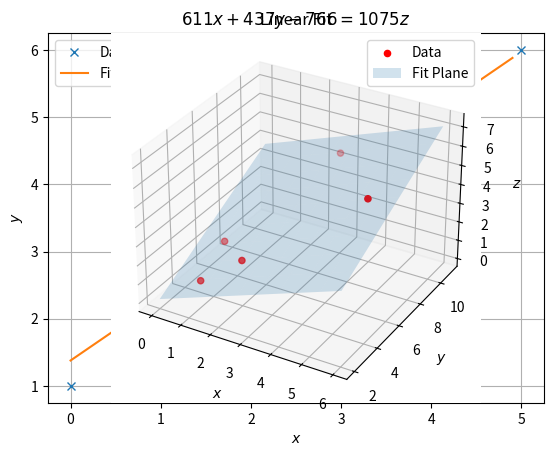
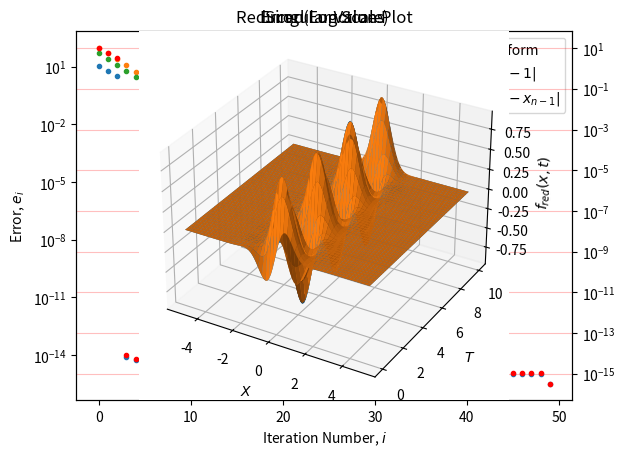

Write the Python code that produced these figures, in order. (Note: this script raises an exception after producing the figures.)
#!/usr/bin/env python
# coding: utf-8

# # Problem Set 6

# ## Problem 1

# Given the data:
# 
# | | | | | |
# |---|---|---|---|---|
# | $x_i$ | 0 | 1 | 2 | 3 | 5
# | $y_i$ | 1 | 3 | 3 | 4 | 6
# 
# **(a)** Find the best linear fit by solving the $2 \times 2$ normal system by hand $A^T Au = A^T b$, with $A = \begin{bmatrix}x^T & 1\end{bmatrix}$ and $b = y^T$. Plot the data and the fit.  
# 
# **(b)** Calculate the Moore-Penrose pseudo-inverse $A^+$ of $A$ directly from its definition.  
# 
# **(c)** Write down the SVD of $A^+$.  
# 
# **(d)** What is the error $e$ of the approximation and its 2-norm?

# ### Solution
# 
# #### (a)
# 
# Firstly, let's construct the normal equation:
# 
# $$
# x = 
# \begin{bmatrix}
# 0\\1\\2\\3\\5
# \end{bmatrix}
# ,\hspace{3mm}
# 
# y =
# \begin{bmatrix}
# 1\\3\\3\\4\\6
# \end{bmatrix}
# ,
# \hspace{3mm}
# 
# A = 
# \begin{bmatrix}
# 0 & 1\\
# 1 & 1\\
# 2 & 1\\
# 3 & 1\\
# 5 & 1
# \end{bmatrix}
# ,
# \hspace{3mm}
# A^TA =
# \begin{bmatrix}
# 14 & 6\\
# 6 & 4
# \end{bmatrix}
# $$

# Now we can write that
# 
# $$
# \begin{bmatrix}
# 39 & 11\\
# 11 & 5
# \end{bmatrix} u =
# \begin{bmatrix}0 & 1 & 2 & 3 & 5\\1 & 1 & 1 & 1 & 1\end{bmatrix} y
# =
# \begin{bmatrix}0 & 1 & 2 & 3 & 5\\1 & 1 & 1 & 1 & 1\end{bmatrix}
# \begin{bmatrix}
# 1\\3\\3\\4\\6
# \end{bmatrix}
# =
# \begin{bmatrix}51 \\ 17 \end{bmatrix}.
# $$

# Then we solve the system of linear equations for $u$ ($a$ and $d$):
# 
# $$
# \begin{cases}
# 39a + 11d = 51\\
# 11a + 5d = 17
# \end{cases}
# $$
# 
# We see that $det(A^TA) = 74 \neq 0$, thus, we have a single solution:
# 
# $$
# u = 
# \begin{bmatrix}
# 34/37\\
# 51/37
# \end{bmatrix},
# $$
# 
# and the best linear fit would be
# 
# $$
# \hat{y} = au = \begin{bmatrix}x & 1 \end{bmatrix} \begin{bmatrix} 34/37 \\ 51/37 \end{bmatrix} = \frac{1}{37}(34x + 51)
# $$

# In[1]:


import numpy as np
import matplotlib.pyplot as plt
get_ipython().run_line_magic('config', "InlineBackend.figure_format = 'svg'")

a = 34
d = 51

x1 = [0, 1, 2, 3, 5]
y1 = [1, 3, 3, 4, 6]

x = np.arange(0, 5, 0.1)
y = 1/37*(a*x + d)

plt.plot(x1, y1, lw=0, marker='x')
plt.plot(x, y)
plt.legend(('Data', 'Fit'))
plt.title('Linear Fit')
plt.xlabel('$x$')
plt.ylabel('$y$')
plt.grid()


# #### (b)
# 
# The definition of Moore-Penrose pseudo-inverse is as follows:
# 
# $$
# A^+ = (A^TA)^{-1}A^T
# $$
# 
# Let's perform some calculations:

# In[2]:


import sympy as sp
import numpy as np

x = sp.Matrix([0, 1, 2, 3, 5])
y = sp.Matrix([1, 3, 3, 4, 6])

ones = sp.ones(5, 1)
A = x.row_join(ones)

Aplus = (A.T * A).inv() * A.T
Aplus_disp = sp.MatMul(sp.gcd(tuple(Aplus)), Aplus / sp.gcd(tuple(Aplus)), evaluate=False)
Aplus_disp


# This is our Moore-Penrose pseudo-inverse $A^+$.
# 
# #### (c)
# 
# Now let's find SVD of $A^+$:

# In[3]:


svd = Aplus.singular_value_decomposition()


# Here we get $U$:

# In[4]:


svd[0].evalf()


# $\Sigma$:

# In[5]:


svd[1].evalf()


# $V$:

# In[6]:


svd[2].evalf()


# #### (d)
# 
# To find the error vector, we simply substract the fit vector from the data vector:

# In[7]:


a, d = sp.symbols('a, d')

u = sp.Matrix([a, d])

subs = sp.solve(A.T*A*u - A.T*y)

yhat = A*u.subs(subs)

e = y - yhat
e_disp = sp.MatMul(sp.gcd(tuple(e)), e / sp.gcd(tuple(e)))
e_disp


# And $||e||_2$ is:

# In[8]:


e.norm()


# ## Problem 2
# 
# Find the best plane in $\mathbb{R}^3$, in the least-square sense, through the data given in the table:
# 
# | | | | | | |
# |---|---|---|---|---|---|
# |$x_i$|1|1|2|3|5|
# |$y_i$|5|3|4|10|7|
# |$z_i$|2|1|2|5|5|
# 
# What is the error vector and its norm?

# ## Solution
# 
# The plane equation looks as follows:
# 
# $$
# ax + by + cz + d = 0
# $$
# 
# In our case, this equation will define the form of the fit:
# 
# $$
# ax + by + d = -cz
# $$
# 
# Or, in matrix form:
# 
# $$
# \begin{bmatrix}
# x & y & 1
# \end{bmatrix}
# \begin{bmatrix}
# a \\
# b \\
# d
# \end{bmatrix}
# =
# -c
# \begin{bmatrix}
# \hat{z}
# \end{bmatrix},
# $$
# 
# where $x$, $y$ are the argument vectors and $\hat{z}$ is a fit vector.

# The matrix $A$ and the vector $u$ should look like this:
# 
# $$
# A = 
# \begin{bmatrix}1 & 5 & 1\\1 & 3 & 1\\2 & 4 & 1\\3 & 10 & 1\\5 & 7 & 1\end{bmatrix}, \hspace{3mm}
# u = 
# \begin{bmatrix}
# a\\
# b\\
# d
# \end{bmatrix}
# $$
# 
# and the normal equation takes the form of:
# 
# $$
# A^TAu = -cA^Tz
# $$

#  Thus, we can find the pseudo-inverse $(A^TA)^{-1}A^T$ and multiply from right side both sides of the equation to instantly find $u$.

# ```{note}
# We should move the coefficient $c$ to the left and put it into the vector $u$:
# 
# $$
# A^TA\hat{u} = A^Tz; \\
# u = 
# \begin{bmatrix}
# a/c\\
# b/c\\
# 1/c
# \end{bmatrix}.
# $$
# 
# Then we name the new coefficients $\hat{a}, \hat{b}, \hat{d} = -a/c, -b/c, -d/c$ respectively and call it a day!
# ```

# In[9]:


x = sp.Matrix([1, 1, 2, 3, 5])
y = sp.Matrix([5, 3, 4, 10, 7])
z = sp.Matrix([2, 1, 2, 5, 5])

ones = sp.ones(5, 1)

A = x.row_join(y.row_join(ones))

A.pinv() #(A.T * A)^(-1) * A^T

u = A.pinv()*z
u = (A.T*A).inv()*A.T*z
u


# Although we omitted the coefficient $c$, the result beautifullty transforms to 
# 
# $$
# 611x + 437y + -776 = 1075z
# $$
# 
# Let's plot the result:

# In[10]:


get_ipython().run_line_magic('config', "InlineBackend.figure_format = 'svg'")

x = list(x)
y = list(y)
z = list(z)

X = np.linspace(0, 6, 10)
Y = np.linspace(2, 11, 10)

X, Y = np.meshgrid(X, Y)

u = np.array(u)

Z = X*u[0] + Y*u[1] + u[2]
Z = np.array(Z, dtype=np.float64)


ax = plt.subplot(projection='3d')
ax.scatter(x, y, z, color='red', label='Data')
s = ax.plot_surface(X, Y, Z, alpha=0.2, label='Fit Plane')
s._facecolors2d = s._facecolor3d
s._edgecolors2d = s._edgecolor3d
ax.legend()
ax.set_title('$611x + 437y -766 = 1075z$')
ax.set_xlabel('$x$')
ax.set_ylabel('$y$')
tmp = ax.set_zlabel('$z$')


# ```{warning}
# Nice!
# ```
# 
# The error vector is found by subtracting the vector $\hat{z}$ from $z$:
# 
# $$
# e = Au - z =
# $$

# In[11]:


x = sp.Matrix(x)
y = sp.Matrix(y)
z = sp.Matrix(z)
u = sp.Matrix(u)
A = x.row_join(y.row_join(sp.ones(5, 1)))

zhat = A*u
e = z-zhat
e_disp = sp.MatMul(sp.gcd(list(e)), e/sp.gcd(list(e)))
e_disp


# And the error norm is

# In[12]:


e.norm()


# or

# In[13]:


e.norm().evalf()


# ## Problem 3
# 
# Determine the dominant nodes in the function $f$ of space $x$ and time $t$:
# 
# $$
# f(x, t) = e^{-x^2} \sin{(x + 3t)} \cos{(x - t)},
# $$
# 
# considering the interval $x \in [-5, 5], t \in [0, 10]$.
# 
# **(a)** Plot the singular values in uniform as well as semilog scales. 
# 
# **(b)** Plot the solution in the $x-t$ plane over the given interval. 
# 
# **(c)** How much "energy" of the solution is contained in mode $1$ and in modes $1 + 2$?  
# 
# **(d)** Split the first two columns of $U$ and $V$ in the SVD of matrix $F$ obtained by calculating $f(x, t)$ over a grid with $100$ points in $x$ and $50$ points in $t$. Explain their meaning.

# ### Solution
# 
# #### (a)
# 
# Let's perform the discretization and construct the matrix $F$:

# In[14]:


X = np.linspace(-5, 5, 100)
T = np.linspace(0, 10, 50)

X, T = np.meshgrid(X, T)

f = lambda x, t: np.exp(-np.power(x, 2)) * np.sin(x + 3*t) * np.cos(x - t)

F = f(X, T)
np_svd = np.linalg.svd(F)

print('Singular Values:')
print(np_svd[1])


# In[15]:


fig, ax = plt.subplots(1, 1)
uniform = ax.plot(np_svd[1], label='Uniform', lw=0, marker='.')

ax2 = ax.twinx()

ax2.set_yscale('log')
semilog = ax2.plot(np_svd[1], color='red', label='Semilog', lw=0, marker='.')
lines = uniform + semilog
labels = [l.get_label() for l in lines]
ax.legend(lines, labels)

plt.title('Singular Values')
ax.set_xlabel('$i$')
ax.set_ylabel('$\sigma_i$')
ax.grid(color='blue', alpha = 0.25)
ax2.grid(color='red', alpha = 0.25)


# #### (b) 
# 
# If by "solution" we understand the function itself, then the plot is down below:

# In[16]:


ax3 = plt.subplot(projection='3d')
ax3.plot_surface(X, T, F)
ax3.set_title('Function Plot')
ax3.set_xlabel('$X$')
ax3.set_ylabel('$T$')
ax3.set_zlabel('$f(x, t)$')


# #### (c)
# 
# By the "energy" we understand the term $E_i = \frac{\sigma_i}{\sum\limits_{k=1}^{n}{\sigma_k}}$. By the "energy" of $k$ we understand the "energy" of $k^{th}$ expansion: $E_k = \frac{\sum\limits_{i=1}^{k}{\sigma_i}}{\sum\limits_{i=1}^{n}{\sigma_i}}$.
# 
# So,

# In[17]:


sigmas = np_svd[1]

e1 = np.max(sigmas) / np.sum(sigmas)
e12 = np.sum(sigmas[0:2]) / np.sum(sigmas) #from numpy the sigmas come sorted already

print('E1: {}'.format(e1))
print('E12: {}'.format(e12))


# #### (d)
# When we SVD the matrix $F$, obtained as a discretized calculation of $f(x, t)$ over a meshgrid $(X, T)$, we get the $U$ and $V$ matrices containing the left and right singular vectors. These vectors are the components of the function factorization corresponding to their singular values. The first two columns of $U$ and $V$ will correspond to the first two largest singular values, thus, these "vectors" will carry the most "energetic" part of the function. In other words, when we reduce the information, such a reduction will preserve the most valuable information.

# In[18]:


U, S, V = np_svd
U_red = U[:, 0:2]
V_red = V.T[:, 0:2]
S_red = S[0:2]

F_red = np.dot(U_red, np.dot(np.diag(S_red), V_red.T))

ax4 = plt.subplot(projection='3d')
ax4.plot_surface(X, T, F_red)
ax4.set_title('Reduced Function Plot')
ax4.set_xlabel('$X$')
ax4.set_ylabel('$T$')
ax4.set_zlabel('$f_{red}(x, t)$')


# As we can see, we preserved the most valuable information from the function as it barely differs from the plot of the "full" function.

# ## Problem 4
# 
# To find a root of $f(x) = 0$, Newton's method tells to start with some initial guess $x_0$ and then to iterate following the scheme: $x_{n+1} = x_{n} - f(x_n) / f'(x_n)$.
# 
# **(a)** Use this method to find the root $x = 1$ of $f(x) = x^2 - 1$.  
# 
# **(b)** What is the range of initial conditions $x_0$ that give convergence to $x = 1$?  
# 
# **(c)** How fast do the iterations converge? Plot the error $e_n = |x_n - 1|$ as a function of $n$ (maybe, in log scale).

# ### Solution
# 
# #### (a, b, c)
# 
# Okay...

# In[19]:


x = sp.symbols('x')
f = sp.Function('f')

f = f(x)
f = x**2 - 1
f_dif = f.diff(x)



n = 50 #1000 steps
errors = np.zeros(n)
deltax = np.zeros(n)
x_prev = 100 #x_0
for i in range(n):
    errors[i] = np.abs(x_prev - 1) #we know the root is x_r = 1
    xn = x_prev - f.subs({x: x_prev}).evalf() / f_dif.subs({x: x_prev}).evalf()
    deltax[i] = np.abs((xn - x_prev))
    if (x_prev == xn):
        break
    else:
        x_prev = xn
    max_i = i

ax5 = plt.subplot()
ax5.set_yscale('log')
#ax5.set_xscale('log')
ax5.plot(np.arange(max_i), errors[:max_i], marker='.', lw = 0, label='$|x_n - 1|$')
ax5.set_title('Error (Log Scale)')
ax5.set_xlabel('Iteration Number, $i$')
ax5.set_ylabel('Error, $e_i$')
ax5.plot(np.arange(max_i), deltax[:max_i], marker='.', lw = 0, label='$|x_n - x_{n-1}|$')
ax5.grid()
ax5.legend()


# The root of the equation we obtain throuth iteration method is:

# In[20]:


xn


# The error is so low that python interprets this number as a strict $x = 1$, which is nice.

# This function has continuous derivatives $f'_x$ and $f''_{xx}$. The function definition scope is $x \in \mathbb{R}$, so the method will give the convergence to any of the roots at any arbitrary $x_0 \in \mathbb{R} \backslash 0$. For it to converge to $x = 1$, we have to start from $x > 0$. Oppositely, if we want to converge to $x' = -1$, we have to start from $x_0 < 0$. The point $x_0 = 0$ leads to $x_1 = \infty$, it is a critical point.
# 
# For more detailed information on convergence conditions we should refer to Kantorovich theorem.
# 
# The method gives quadratic convergence. However, this may vary from function to function, as some features change (e.g. $f''(x_{root}) = 0$ or $\nexists$).
# 
# ```{note}
# When we don't know the real root, is is better to plot the error $|x_n - x_{n-1}|$ to see if the found value converges to some finite value. This is plotted on the graph as an orange line.
# ```

# ## Problem 5
# 
# Now apply the same Newton iterations as in the previous problem to the equation $f(x) = x^2 + 1 = 0$. Clearly, this equation has no real roots.
# 
# **(a)** The question is: What do the iterations do? Do they converge to anything?  
# 
# **(b)** How does the behaviour of the iterations depend on the initial point $x_0$?  
# 
# **(c)** What if you start the iterations in the complex plane? Can you get the convergence to the actual roots $\pm i$ of the equation? What are the domains of attraction of the roots?
# 

# ### Solution
# 

# In[21]:


x = sp.symbols('x')
f = sp.Function('f')
f = x ** 2 + 1
f_dif = f.diff(x)
x0 = 200
n = 1000

def iter(x_prev, f, n):
    iters_ = np.zeros(n, dtype=np.object)
    for i in range(n):
        max_i = i
        iters_[i] = x_prev
        subs = {x: x_prev}
        xn = x_prev - f.subs(subs).evalf() / f_dif.subs(subs).evalf()
        if (xn.is_infinite):
            print('Divergence at step {} with initial x = {}'.format(i, iters_[0]))
            break
        else:
            x_prev = xn.evalf()
    return x_prev, max_i, iters_
        
fig, (ax1, ax2) = plt.subplots(1, 2)


x_r, max_i, iters = iter(x0, f, 100)
ax1.plot(np.arange(max_i), iters[:max_i])
ax1.set_title('100 iterations')
ax1.set_xlabel('Number of iteration $i$')
ax1.set_ylabel('$x_i$')
ax1.grid()

x_r, max_i, iters = iter(x0, f, 1000)
ax2.plot(np.arange(max_i), iters[:max_i])
ax2.set_title('1000 iterations')
ax2.set_xlabel('Number of iteration $i$')
ax2.set_ylabel('$x_i$')
ax2.grid()


fig.set_size_inches(10, 5)


# #### (a)
# 
# It is clear that there would be no convergence: due to the form of the graph, we will approach the lowest point of the function $f(0) = 1$, from which the next iteration will shoot to either of two infinities (plus or minus) because the $f'(x)$ term will be almost zero, thus, the fraction will be almost $\infty$. So, as we se, the iteratinos tend to $x = 0$, then shoot, or diverge, then tend back to zero again.
# 
# 
# #### (b)
# 
# If we take the initial point $x_{0} = 0$, we will instantly get the infinity as the next approximation. As we go further from the global minimum, we will just need more iterations to get close to $0$, where the scenario described in **(a)** will come into play. Let's demostrate this on plot:
# 

# In[22]:


n = 100
iters = np.zeros(n)
x0 = np.array([-1000, -500, -50, -20, -5, -1, -0.1, 0])*(-1)
x_r = []
max_i = []
iters = []
for x1 in x0:
    a, b, it = iter(x1, f, n)
    x_r.append(a)
    max_i.append(b)
    iters.append(it)

fig, (ax1, ax2) = plt.subplots(1, 2)
for i in range(len(x0)):
    ax1.plot(np.arange(max_i[i]), iters[i][:max_i[i]], label='$x_0 = {}$'.format(x0[i]))

fig.suptitle('Behaviour of the iterations wrt different $x_0$')
ax1.legend()
ax1.set_xlabel('Number of iteration $i$')
ax1.set_ylabel('$x_i$')
ax1.grid()

n = 10
iters = np.zeros(n)
x0 = np.array([-1000, -500, -50, -20, -5, -1, -0.1, 0])*(-1)
x_r = []
max_i = []
iters = []
for x1 in x0:
    a, b, it = iter(x1, f, n)
    x_r.append(a)
    max_i.append(b)
    iters.append(it)

for i in range(len(x0)):
    ax2.plot(np.arange(max_i[i]), iters[i][:max_i[i]], label='$x_0 = {}$'.format(x0[i]))

fig.set_size_inches(10, 5)
ax2.set_yscale('log')
ax2.legend(loc=0)
ax2.set_xlabel('Number of iteration $i$')
ax2.set_ylabel('$x_i$')
ax2.grid()


# 
# 
# #### (c)
# 
# Let us move to the complex plane: $x = a + bi$

# In[23]:


#x = a + bi
x = sp.symbols('x')
f = x**2 + 1
f_dif = f.diff(x)

a0 = np.arange(-5, 5, 0.05)
b0 = np.arange(-5, 5, 0.05)
a0, b0 = np.meshgrid(a0, b0)
x0 = a0 + b0*1j

def compl_iter(a, b, n):
    
    def f(x): return x**2 + 1
    def df(x): return 2*x
    
    x_prev = a + b*1j

    for i in range(n):
        x = x_prev - f(x_prev) / df(x_prev)
        x_prev = x


        #print(np.max(x))

    return x_prev

Z = compl_iter(a0, b0, 100)

ax = plt.subplot(projection='3d')
ax.plot_surface(a0, b0, np.imag(Z))

ax.set_title('Domain of convergence')
ax.set_zlabel('Converges to, $*i$')
ax.set_xlabel('Real part of $x_0$, $a$')
ax.set_ylabel('Img part of $x_0$, $b$ $\\times i$')


# So the domains of attraction are:
# 
# $$
# \begin{cases}
# a \in \mathbb{R}, b > 0 \Rightarrow x_{root} = i,\\
# a \in \mathbb{R}, b < 0 \Rightarrow x_{root} = -i,\\
# b = 0 \Rightarrow divergence,
# \end{cases}
# $$
# 
# where $a + bi = x_0$.
# 

# ## Problem 6
# 
# Consider the function $f = 2x^2 + 2xy + y^2 - x - 2y$.
# 
# **(a)** Find its minimum analytically by representing $f$ as $\frac{1}{2}u^TAu - b^Tu$. Plot the function together with its contour levels using, for example, **surfc** function in Matlab.  
# 
# **(b)** Now find the minimum using the gradient descent. Determine the step $\tau$ in the descent method.  
# 
# **(c)** Starting with $(x_o, y_o) = (0, 4)$, calculate the first two steps of the gradient explicitly and indicate on a single plot both the positions and the gradient vectors at those positions. Also plot the level curves of $f$ going through these points.  
# 
# **(d)** Implement the descent algorithm in Matlab or Python and starting with the same initial conditio as in **(c)** find the minimum within a tolerance of $tol = 10^{-6}$. how many iterations does it take to reach the minimum? 

# ### Solution
# 
# #### (a)
# 
# $$
# f = \frac{1}{2}u^TAu - b^Tu;\\
# \hspace{3mm}\\
# u = 
# \begin{bmatrix}
# x \\
# y
# \end{bmatrix}
# ,\hspace{3mm}
# A =
# \begin{bmatrix}
# 4 & 2\\
# 2 & 2
# \end{bmatrix}
# ,\hspace{3mm}
# b = 
# \begin{bmatrix}
# 1 \\
# 2
# \end{bmatrix}
# $$
# 
# Let us differentiate the function:

# In[24]:


x, y = sp.symbols('x, y')

u = sp.Matrix([x, y])
A = sp.Matrix([[4, 2], [2, 2]])
b = sp.Matrix([1, 2])

s = (u.T*A*u*1/2 - b.T*u)
ss = s[0].expand()
ss

df = sp.Matrix([ss.diff(x), ss.diff(y)])


# $$
# 
# \begin{bmatrix}
# df/dx \\
# df/dy 
# \end{bmatrix}
# =
# \begin{bmatrix}4 x + 2 y - 1\\
# 2 x + 2 y - 2
# \end{bmatrix}
# 
# $$
# 
# 
# 
# $\begin{bmatrix} -1/2 & 3/2 \end{bmatrix}$ is an extremum. Let's define if it is a minimum or maximum:

# In[25]:


d2fxx = df[0].diff(x)
d2fxy = df[0].diff(y)
d2fyy = df[1].diff(y)

d2f = sp.Matrix([
    [d2fxx, d2fxy],
    [d2fxy, d2fxx]
])

d2f


# This is the matrix of $d^2f$. If it is positive-definite, then we are at the minimum.

# In[26]:


d2f.det()


# It obviously is. Moreover, as we can see, the second differential of $f$ is constant and doesn't depend on $x$ and $y$.
# 
# So, our minimum is
# 
# $$
# \begin{bmatrix}
# x\\
# y
# \end{bmatrix}_{min}
# =
# \begin{bmatrix}
# -1/2\\
# 3/2
# \end{bmatrix}
# $$
# 
# Let's plot-a-lot:

# In[27]:


X = Y = np.arange(-10, 10, 0.1)
X, Y = np.meshgrid(X, Y)

F = 2*X**2 + 2*X*Y + Y**2 - X - 2*Y

ax1 = plt.subplot(121, projection='3d')
ax2 = plt.subplot(122)

plt.tight_layout()

ax1.plot_surface(X, Y, F, alpha = 0.5)

for i in range(0, len(X), 10):
    ax1.plot(X[i], Y[i], F[i], )
    ax2.plot(X[i], Y[i], F[i], alpha=1 - i/len(X))

ax1.set_title('Function 3D plot')
ax1.set_xlabel('$x$')
ax1.set_ylabel('$y$')
ax1.set_zlabel('$f(x, y)$')

ax2.set_title('Contour levels')
ax2.set_xlabel('$x$')
ax2.set_ylabel('$y$')
ax2.grid()
plt.gcf().set_size_inches(7.5, 4)


# Yes, I know, that the second plot is not the function level curves, but I wasn't able to do it easily in **Python**. If necessary, I will provide a self-written function for plotting.

# #### (b)
# 
# To the code-a-loo!

# In[28]:


def func(p):
    x = p[0]
    y = p[1]
    #guess what it returns =)
    return 2*x**2 + 2*x*y + y**2 - x - 2*y

def grad(p, tau, func):
    #returns the antigradient multiplied by tau
    x = p[0]
    y = p[1]

    dfdx = 4*x + 2*y - 1
    dfdy = 2*x + 2*y - 2

    dir = np.array([dfdx, dfdy])
    norm = np.linalg.norm(dir)
    dir = dir/norm

    return dir*tau


def grad_desc(func, tau, p0, err):
    #main mess
    f_prev = func(p0)
    p_prev = p0
    n=1000000
    grads = np.zeros((n, 2))
    for i in range(n):
        p_new = p_prev - grad(p_prev, tau, func)
        grads[i] = grad(p_prev, tau, func)
        f_new = func(p_new)

        if (np.abs(f_new - f_prev) <= err):
            print(i)
            return p_new, f_new, True, grads
            
        f_prev = f_new
        p_prev = p_new

    return p_new, f_new, False, grads
    
p, f, converged, grads = grad_desc(func, 0.001, [10, 10], 1e-6)

print(p, f, converged)


# The numerically calculated minimum is:

# In[29]:


sp.Matrix(p)


# Our grad descent converged to the analytical solution! Hooray!
# With $\tau = 0.001$ it took $14251$ iterations to find the minimum within $10^{-6}$ error. However, I started from another $p_0 = \begin{bmatrix}10 & 10\end{bmatrix}$.

# #### (c)
# 
# Let's modify the code a bit...

# In[30]:


def grad_desc(func, tau, p0, err):
    #main mess
    f_prev = func(p0)
    p_prev = p0
    n=5
    grads = np.zeros((n, 2))
    p_news = np.zeros((n, 2))
    for i in range(n):
        p_new = p_prev - grad(p_prev, tau, func)
        grads[i] = grad(p_prev, tau, func)
        p_news[i] = p_new

        f_new = func(p_new)
            
        f_prev = f_new
        p_prev = p_new

    return grads, p_news
    
grads, p_news = grad_desc(func, 1, [0, 4], 1e-4)

funcs = np.array([func(i) for i in p_news])

ax1 = plt.subplot(111, projection='3d')
s = ax1.plot_surface(X, Y, F, alpha=0.5, label='Function Surface')

s._facecolors2d = s._facecolor3d
s._edgecolors2d = s._edgecolor3d

s2 = ax1.plot(xs = p_news[:, 0], ys = p_news[:, 1], zs = funcs, lw=1, color='red' ,label='Descent')

ax1.legend()
ax1.set_title('Grad Desc Visualized')
ax1.set_xlabel('$x$')
ax1.set_ylabel('$y$')
ax1.set_zlabel('$f(x, y)$')

ax1.set_xlim((-4, 5))
ax1.set_ylim((-4, 5))


# I suppose this plot provides enough visualization for **(c)**. I was not able to easily plot the function level curves using **Python**, sorry for that.

# #### (d)
# 
# I think, this task was accomplished in p. **(b)** =)

# 
